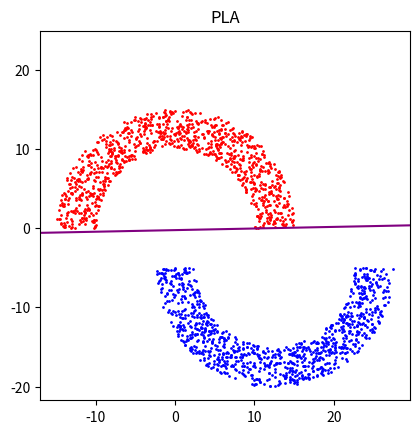
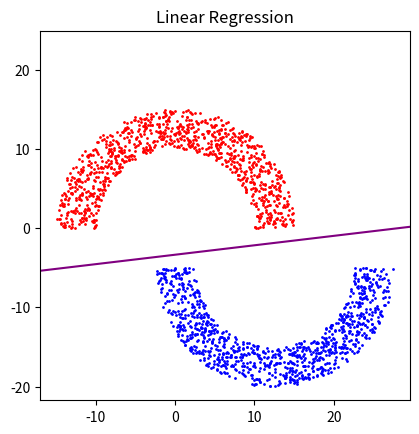

The script that saved these images, in order:
import numpy as np
import matplotlib.pyplot as plt
from numpy.linalg import inv

def generatedata(rad, thk, sep, n, x1=0, y1=0):
	#original 1
	X1 = x1
	Y1 = y1

	#original 2
	X2 = X1 + rad + thk / 2
	Y2 = Y1 - sep
    
	Theta = np.random.uniform(0, 2*np.pi, n)
	R = np.random.uniform(rad, rad+thk, n)

	y = 2 * (Theta < np.pi) - 1
	X = np.zeros((n, 2))
	X[y > 0] = np.array([X1, Y1]) 
	X[y < 0] = np.array([X2, Y2])
	X[:, 0] += np.cos(Theta) * R
	X[:, 1] += np.sin(Theta) * R
	return X, y

def PLA(X, y, eta=1, max_step=np.inf):
	n, d = X.shape
	w = np.zeros(d)
	t = 0
	i = 0
	last = 0
	while not checkSep(X, y, w) and t < max_step:
		if np.sign(X[i, :].dot(w) * y[i]) <= 0:
			t += 1
			w += eta * y[i] * X[i, :]
			last = i

		i += 1
		if i == n:
			i = 0
	return t, last, w


def checkSep(X, y, w):
	n = X.shape[0]
	num = np.sum(X.dot(w) * y > 0)
	return num == n



rad = 10
thk = 5
sep = 5
N = 2000

X, y = generatedata(rad, thk, sep, N)
plt.figure(1)
plt.scatter(X[y>0][:, 0], X[y>0][:, 1], s=1, color = 'r')
plt.scatter(X[y<0][:, 0], X[y<0][:, 1], s=1, color = 'b')
plt.axis('square')

X_treat = np.c_[np.ones(N), X]
t, last, w = PLA(X_treat, y)

r = 2 * (rad + thk)
a1 = np.array([-r,r])
b1 = - (w[0] + w[1] * a1) / w[2]

plt.plot(a1, b1, c="purple")
plt.title('PLA')

plt.figure(2)

w1 = inv(X_treat.T.dot(X_treat)).dot(X_treat.T).dot(y)

a2 = np.array([-r,r])
b2 = - (w1[0] + w1[1] * a1) / w1[2]

plt.scatter(X[y>0][:, 0], X[y>0][:, 1], s=1, color = 'r')
plt.scatter(X[y<0][:, 0], X[y<0][:, 1], s=1, color = 'b')
plt.axis('square')
plt.plot(a2, b2, c="purple")
plt.title('Linear Regression')
plt.show()